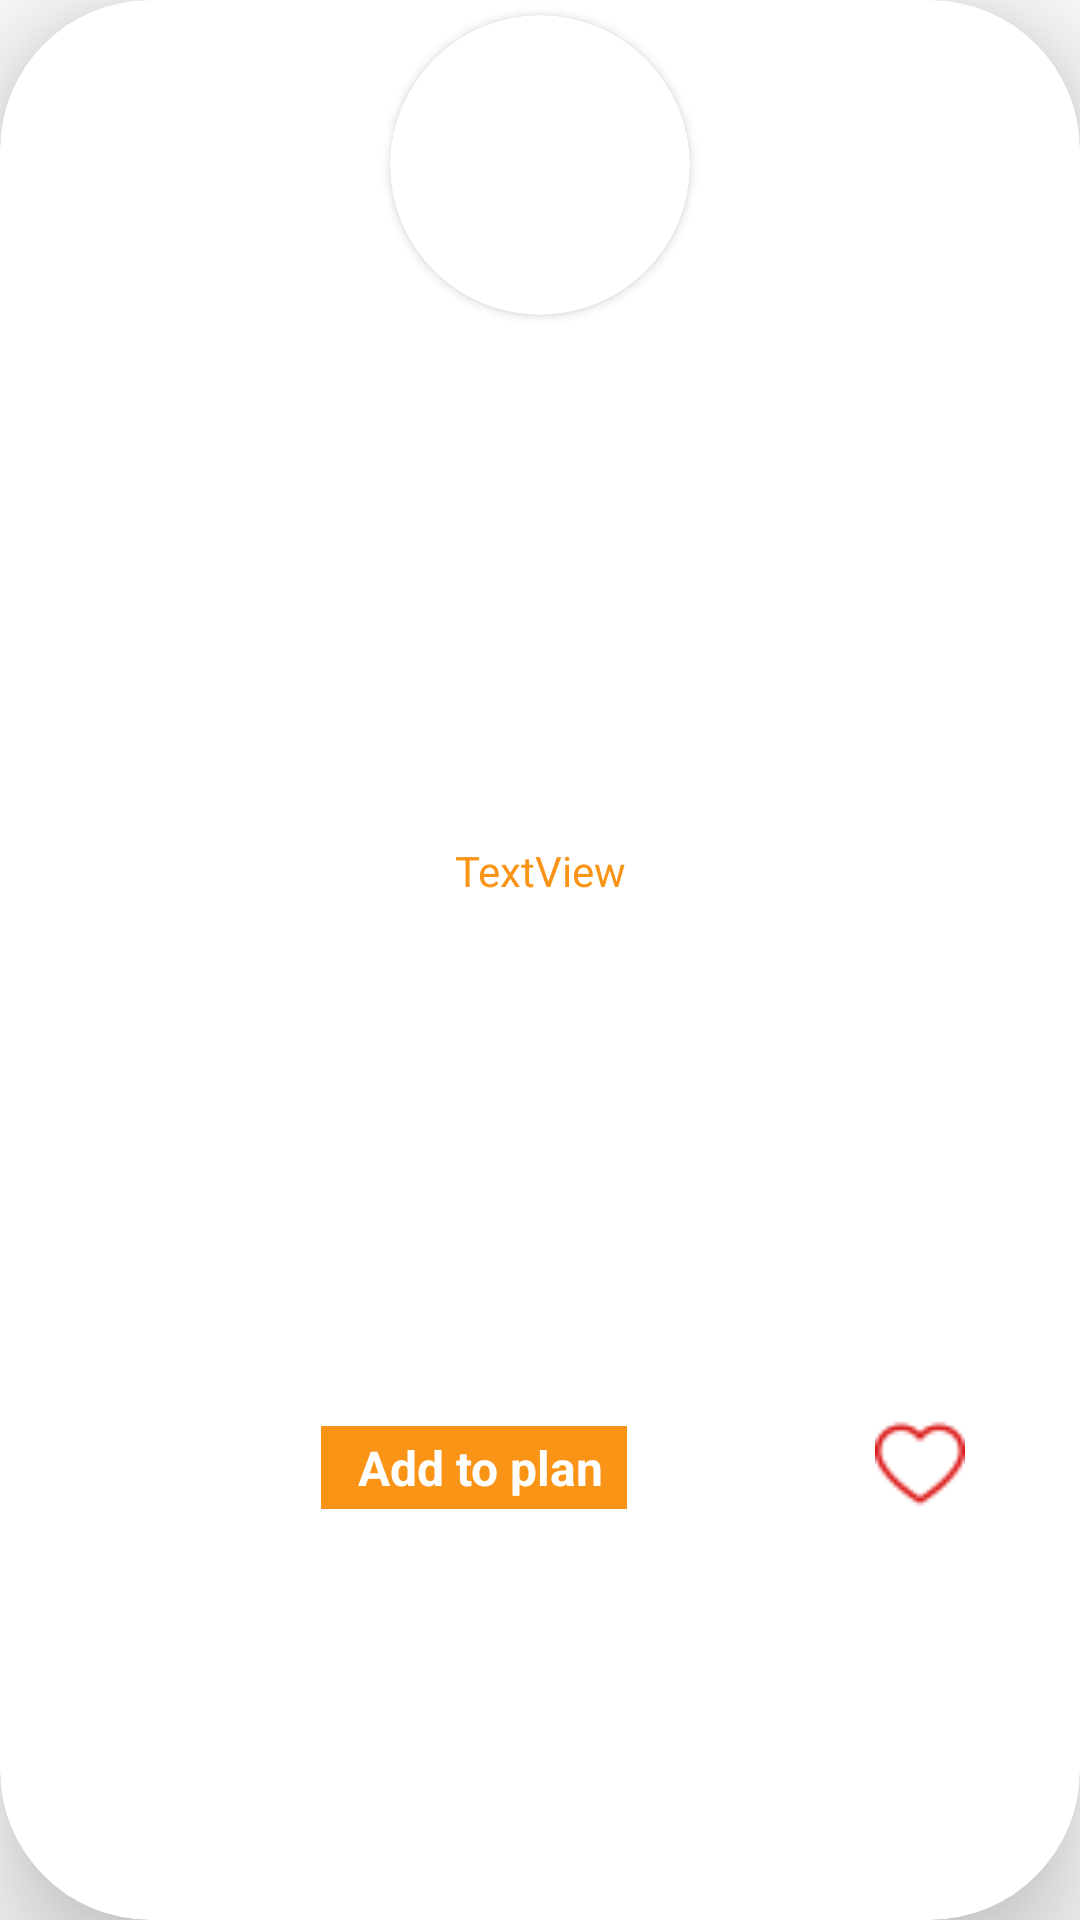

Produce the Android XML layout that renders to this screen, including the resource entries it uses.
<!-- AndroidManifest.xml: application theme Theme.MealPlaner -->
<!-- res/layout/recommended_home_rv.xml -->
<?xml version="1.0" encoding="utf-8"?>
<androidx.cardview.widget.CardView xmlns:android="http://schemas.android.com/apk/res/android"
    xmlns:app="http://schemas.android.com/apk/res-auto"
    xmlns:tools="http://schemas.android.com/tools"
    android:id="@+id/slide_card"
    style="@style/Card"
    android:layout_width="match_parent"
    android:layout_height="match_parent"
    app:cardCornerRadius="50dp"
    app:cardElevation="20dp"
    app:cardPreventCornerOverlap="true">

    <androidx.constraintlayout.widget.ConstraintLayout
        android:layout_width="match_parent"
        android:layout_height="match_parent"
        android:layout_weight="1">

        <androidx.appcompat.widget.AppCompatAutoCompleteTextView
            android:id="@+id/recomended_dp"
            android:layout_width="wrap_content"
            android:layout_height="wrap_content"
            android:background="#F99417"
            android:backgroundTint="#F99417"
            android:completionHint="@string/add_to_plan"
            android:completionThreshold="0"
            android:defaultFocusHighlightEnabled="true"
            android:editable="false"
            android:hint="@string/drop_hint"
            android:paddingStart="12dp"
            android:paddingTop="3dp"
            android:paddingRight="8dp"
            android:paddingBottom="3dp"
            android:textAlignment="center"
            android:textColorHint="@color/white"
            android:textSize="16sp"
            android:textStyle="bold"
            app:layout_constraintBottom_toBottomOf="parent"
            app:layout_constraintEnd_toStartOf="@+id/btn_favourit"
            app:layout_constraintHorizontal_bias="0.565"
            app:layout_constraintStart_toStartOf="parent"
            app:layout_constraintTop_toBottomOf="@+id/cardView5"
            app:layout_constraintVertical_bias="0.73"
            tools:ignore="Deprecated" />

        <androidx.cardview.widget.CardView
            android:id="@+id/cardView5"
            style="@style/Card"
            android:layout_width="wrap_content"
            android:layout_height="wrap_content"
            android:layout_marginTop="5dp"
            app:cardCornerRadius="70dp"
            app:layout_constraintEnd_toEndOf="parent"
            app:layout_constraintStart_toStartOf="parent"
            app:layout_constraintTop_toTopOf="parent">

            <ImageView
                android:id="@+id/iv_meal_pic"
                android:layout_width="100dp"
                android:layout_height="100dp"

                app:srcCompat="@drawable/burger" />
        </androidx.cardview.widget.CardView>

        <Button
            android:id="@+id/btn_favourit"
            android:layout_width="30dp"
            android:layout_height="30dp"
            android:layout_weight="1"
            android:background="@drawable/fav"
            android:backgroundTint="#DA1414"
            app:layout_constraintBottom_toBottomOf="@+id/recomended_dp"
            app:layout_constraintEnd_toEndOf="parent"
            app:layout_constraintHorizontal_bias="0.884"
            app:layout_constraintStart_toStartOf="parent"
            app:layout_constraintTop_toTopOf="@+id/recomended_dp"
            app:layout_constraintVertical_bias="1.0" />

        <TextView
            android:id="@+id/rec_meal_name"
            android:layout_width="wrap_content"
            android:layout_height="wrap_content"
            android:text="TextView"
            android:textColor="#F99417"
            app:layout_constraintBottom_toTopOf="@+id/recomended_dp"
            app:layout_constraintEnd_toEndOf="parent"
            app:layout_constraintStart_toStartOf="parent"
            app:layout_constraintTop_toBottomOf="@+id/cardView5" />

    </androidx.constraintlayout.widget.ConstraintLayout>

</androidx.cardview.widget.CardView>
<!-- resources referenced by this layout -->
<resources>
  <color name="white">#FFFFFFFF</color>
  <!-- drawable fav: png bitmap (drawable, 884 bytes) -->
  <string name="add_to_plan">Add To  Plan</string>
  <string name="drop_hint">Add to plan     </string>
  <style name="Card">
          <item name="android:background">#ebebeb</item>
      </style>
  <style name="Theme.MealPlaner" parent="Theme.AppCompat.DayNight.NoActionBar">
          
          <item name="colorPrimary">@color/purple_500</item>
          <item name="colorPrimaryVariant">@color/purple_700</item>
          <item name="colorOnPrimary">@color/white</item>
          
          <item name="colorSecondary">@color/teal_200</item>
          <item name="colorSecondaryVariant">@color/teal_700</item>
          <item name="colorOnSecondary">@color/black</item>
          
          <item name="android:statusBarColor">#e0e0e0</item>
          
  
      </style>
  <color name="purple_500">#FF6200EE</color>
  <color name="purple_700">#FF3700B3</color>
  <color name="teal_200">#FF03DAC5</color>
  <color name="teal_700">#FF018786</color>
  <color name="black">#FF000000</color>
</resources>
